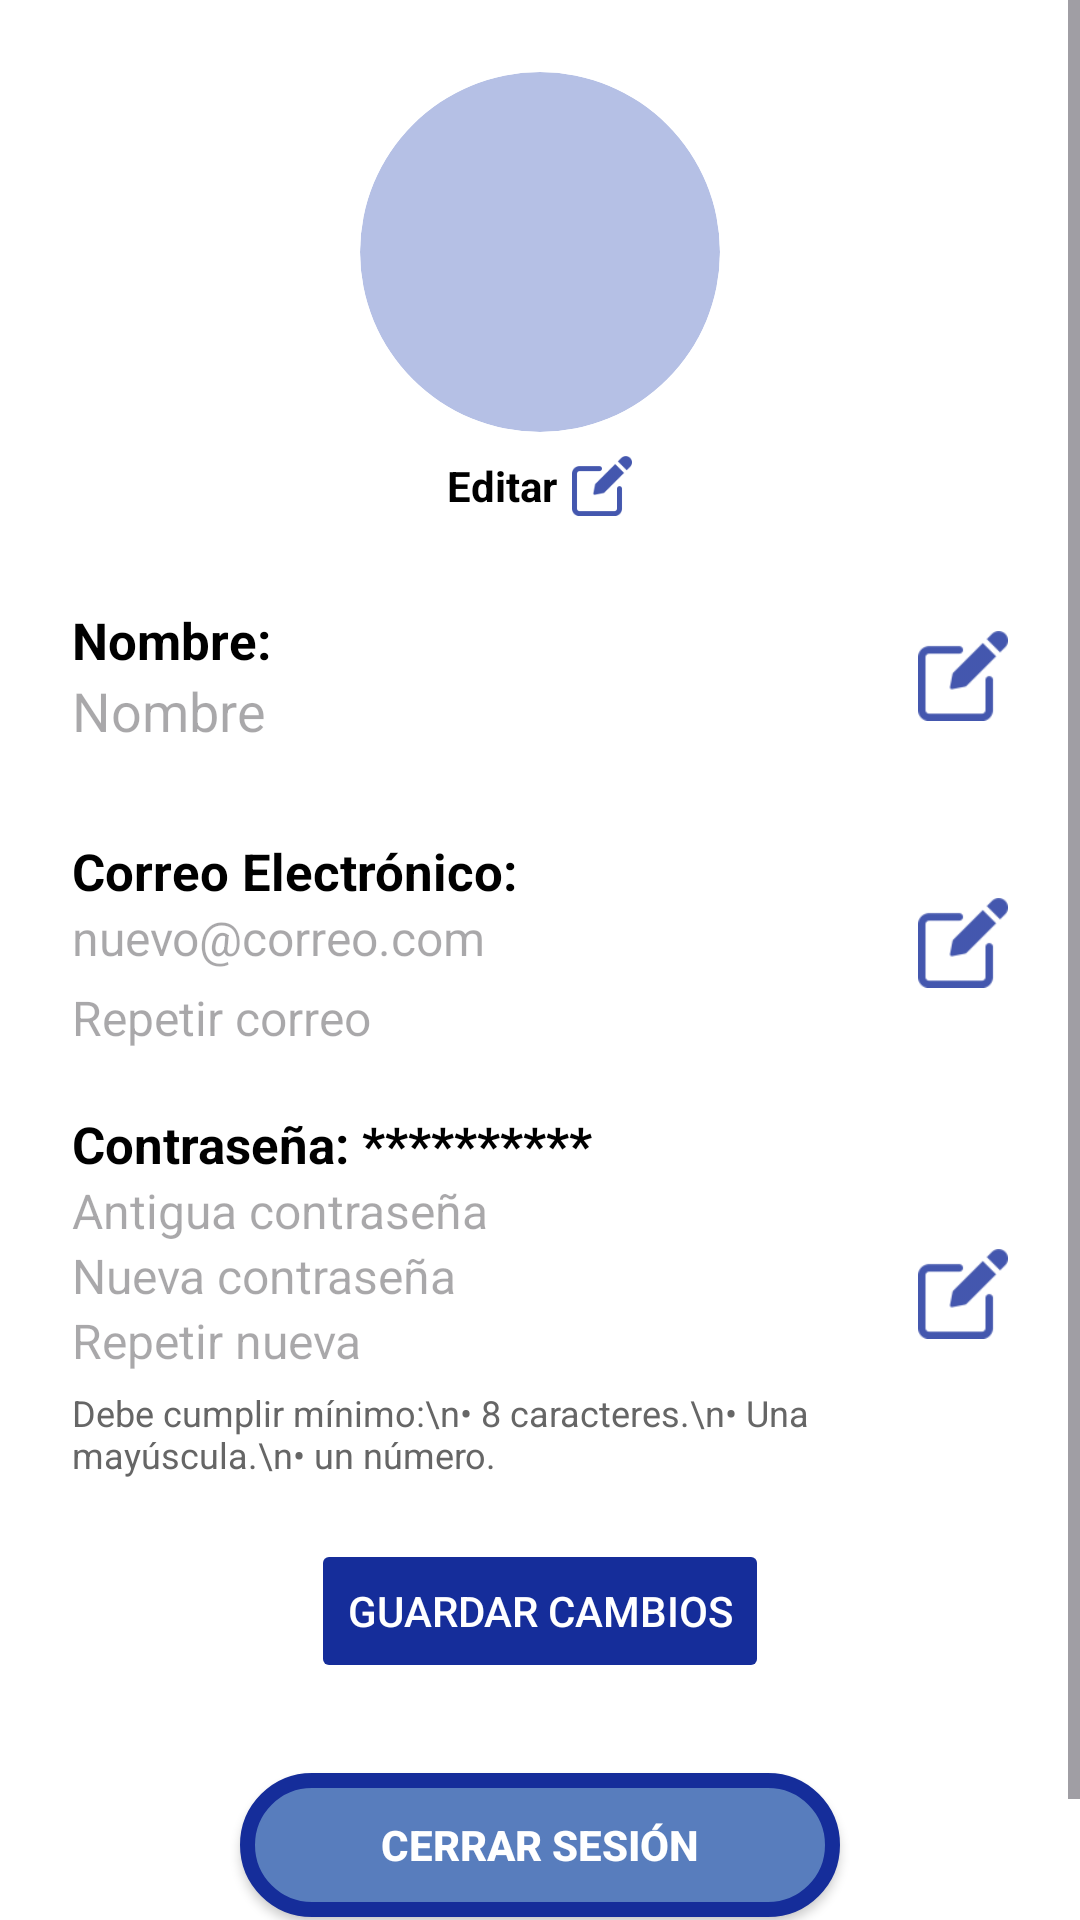

Reconstruct the res/layout file that produces this screen, plus the resources it refers to.
<!-- AndroidManifest.xml: application theme Theme.AitherApp -->
<!-- res/layout/fragment_perfil.xml -->
<?xml version="1.0" encoding="utf-8"?>
<androidx.constraintlayout.widget.ConstraintLayout xmlns:android="http://schemas.android.com/apk/res/android"
    xmlns:app="http://schemas.android.com/apk/res-auto"
    android:layout_width="match_parent"
    android:layout_height="match_parent"
    android:background="@color/blanco">

    <ScrollView
        android:layout_width="match_parent"
        android:layout_height="match_parent"
        android:fillViewport="true">

        <LinearLayout
            android:layout_width="match_parent"
            android:layout_height="wrap_content"
            android:orientation="vertical"
            android:gravity="center_horizontal"
            android:padding="24dp">

            <androidx.cardview.widget.CardView
                android:layout_width="120dp"
                android:layout_height="120dp"
                app:cardCornerRadius="60dp"
                app:cardBackgroundColor="#B5C0E5"
                app:cardElevation="0dp">
            </androidx.cardview.widget.CardView>

            <LinearLayout
                android:layout_width="wrap_content"
                android:layout_height="wrap_content"
                android:orientation="horizontal"
                android:gravity="center_vertical"
                android:layout_marginTop="8dp">
                <TextView
                    android:layout_width="wrap_content"
                    android:layout_height="wrap_content"
                    android:text="Editar"
                    android:textStyle="bold"
                    android:textColor="#000000"/>
                <ImageView
                    android:layout_width="20dp"
                    android:layout_height="20dp"
                    android:src="@drawable/ic_edit"
                    app:tint="@color/azulOscuro_Principal"
                    android:layout_marginStart="5dp"/>
            </LinearLayout>

            <LinearLayout
                android:layout_width="match_parent"
                android:layout_height="wrap_content"
                android:orientation="vertical"
                android:layout_marginTop="30dp"
                android:gravity="start">

                <LinearLayout
                    android:layout_width="match_parent"
                    android:layout_height="wrap_content"
                    android:orientation="horizontal">

                    <LinearLayout
                        android:layout_width="0dp"
                        android:layout_weight="1"
                        android:layout_height="wrap_content"
                        android:orientation="vertical">

                        <TextView
                            android:layout_width="wrap_content"
                            android:layout_height="wrap_content"
                            android:text="Nombre:"
                            android:textColor="#000000"
                            android:textStyle="bold"
                            android:textSize="17sp"/>
                        <EditText
                            android:id="@+id/editarNombre"
                            android:layout_width="match_parent"
                            android:layout_height="wrap_content"
                            android:background="@android:color/transparent"
                            android:enabled="false"
                            android:hint="Nombre"
                            android:textColor="#000000" />
                    </LinearLayout>

                    <ImageView
                        android:id="@+id/modificarNombre"
                        android:layout_width="30dp"
                        android:layout_height="30dp"
                        android:src="@drawable/ic_edit"
                        app:tint="@color/azulOscuro_Principal"
                        android:layout_gravity="center_vertical"/>
                </LinearLayout>

                <LinearLayout
                    android:layout_width="match_parent"
                    android:layout_height="wrap_content"
                    android:orientation="horizontal"
                    android:layout_marginTop="10dp">

                </LinearLayout>

                <LinearLayout
                    android:layout_width="match_parent"
                    android:layout_height="wrap_content"
                    android:orientation="horizontal"
                    android:layout_marginTop="20dp">

                    <LinearLayout
                        android:layout_width="0dp"
                        android:layout_weight="1"
                        android:layout_height="wrap_content"
                        android:orientation="vertical">

                        <TextView
                            android:text="Correo Electrónico:"
                            android:layout_width="wrap_content"
                            android:layout_height="wrap_content"
                            android:textColor="#000000"
                            android:textStyle="bold"
                            android:textSize="17sp"/>

                        <EditText
                            android:id="@+id/editarCorreoNuevo"
                            android:layout_width="match_parent"
                            android:layout_height="wrap_content"
                            android:background="@android:color/transparent"
                            android:enabled="false"
                            android:hint="nuevo@correo.com"
                            android:textColor="#666666"
                            android:textSize="16sp"/>

                        <EditText
                            android:id="@+id/editarRepetirCorreoNuevo"
                            android:layout_width="match_parent"
                            android:layout_height="wrap_content"
                            android:background="@android:color/transparent"
                            android:enabled="false"
                            android:hint="Repetir correo"
                            android:layout_marginTop="5dp"
                            android:textColor="#666666"
                            android:textSize="16sp"/>
                    </LinearLayout>

                    <ImageView
                        android:id="@+id/modificarCorreo"
                        android:layout_width="30dp"
                        android:layout_height="30dp"
                        android:src="@drawable/ic_edit"
                        app:tint="@color/azulOscuro_Principal"
                        android:layout_gravity="center_vertical"/>
                </LinearLayout>

                <LinearLayout
                    android:layout_width="match_parent"
                    android:layout_height="wrap_content"
                    android:orientation="horizontal"
                    android:layout_marginTop="20dp">

                    <LinearLayout
                        android:layout_width="0dp"
                        android:layout_weight="1"
                        android:layout_height="wrap_content"
                        android:orientation="vertical">
                        <TextView
                            android:text="Contraseña: **********"
                            android:textStyle="bold"
                            android:layout_width="wrap_content"
                            android:layout_height="wrap_content"
                            android:textColor="#000000"
                            android:textSize="17sp"/>

                        <EditText
                            android:id="@+id/editarContrasenyaActual"
                            android:layout_width="match_parent"
                            android:layout_height="wrap_content"
                            android:hint="Antigua contraseña"
                            android:inputType="textPassword"
                            android:background="@android:color/transparent"
                            android:enabled="false"
                            android:textSize="16sp"/>
                        <EditText
                            android:id="@+id/editarContrasenyaNueva"
                            android:layout_width="match_parent"
                            android:layout_height="wrap_content"
                            android:hint="Nueva contraseña"
                            android:inputType="textPassword"
                            android:background="@android:color/transparent"
                            android:enabled="false"
                            android:textSize="16sp"/>
                        <EditText
                            android:id="@+id/editarRepetirContrasenyaNueva"
                            android:layout_width="match_parent"
                            android:layout_height="wrap_content"
                            android:hint="Repetir nueva"
                            android:inputType="textPassword"
                            android:background="@android:color/transparent"
                            android:enabled="false"
                            android:textSize="16sp"/>

                        <TextView
                            android:text="Debe cumplir mínimo:\n• 8 caracteres.\n• Una mayúscula.\n• un número."
                            android:textSize="12sp"
                            android:layout_marginTop="5dp"
                            android:layout_width="wrap_content"
                            android:layout_height="wrap_content"
                            android:textColor="#666666"/>
                    </LinearLayout>

                    <ImageView
                        android:id="@+id/modificarContrasenyaAntigua"
                        android:layout_width="30dp"
                        android:layout_height="30dp"
                        android:src="@drawable/ic_edit"
                        app:tint="@color/azulOscuro_Principal"
                        android:layout_gravity="center_vertical"/>
                </LinearLayout>

            </LinearLayout>

            <Button
                android:id="@+id/guardarDatos"
                android:layout_width="wrap_content"
                android:layout_height="wrap_content"
                android:text="GUARDAR CAMBIOS"
                android:enabled="false"
                android:backgroundTint="@color/azulOscuro_Principal"
                android:layout_marginTop="20dp"
                android:textColor="@color/blanco"/>

            <androidx.appcompat.widget.AppCompatButton
                android:layout_width="200dp"
                android:layout_height="wrap_content"
                android:text="CERRAR SESIÓN"
                android:textColor="@color/blanco"
                android:textStyle="bold"
                android:background="@drawable/boton_principal"
                android:layout_marginTop="30dp"
                android:layout_marginBottom="20dp"/>

        </LinearLayout>
    </ScrollView>
</androidx.constraintlayout.widget.ConstraintLayout>
<!-- resources referenced by this layout -->
<resources>
  <color name="azulOscuro_Principal">#152D9A</color>
  <color name="blanco">#FFFFFF</color>
  <!-- drawable boton_principal (drawable) -->
  <?xml version="1.0" encoding="utf-8"?>
  <shape xmlns:android="http://schemas.android.com/apk/res/android" android:shape="rectangle">
      <solid android:color="@color/azulClaro_Secundario"/>
      <corners android:radius="30dp"/>
      <stroke android:width="5dp" android:color="@color/azulOscuro_Principal"/>
  </shape>
  <!-- drawable ic_edit: png bitmap (drawable-hdpi, 578 bytes) -->
  <style name="Theme.AitherApp" parent="Base.Theme.AitherApp" />
  <color name="azulClaro_Secundario">#587DBD</color>
  <style name="Base.Theme.AitherApp" parent="Theme.Material3.DayNight.NoActionBar">
          
          
      </style>
</resources>
